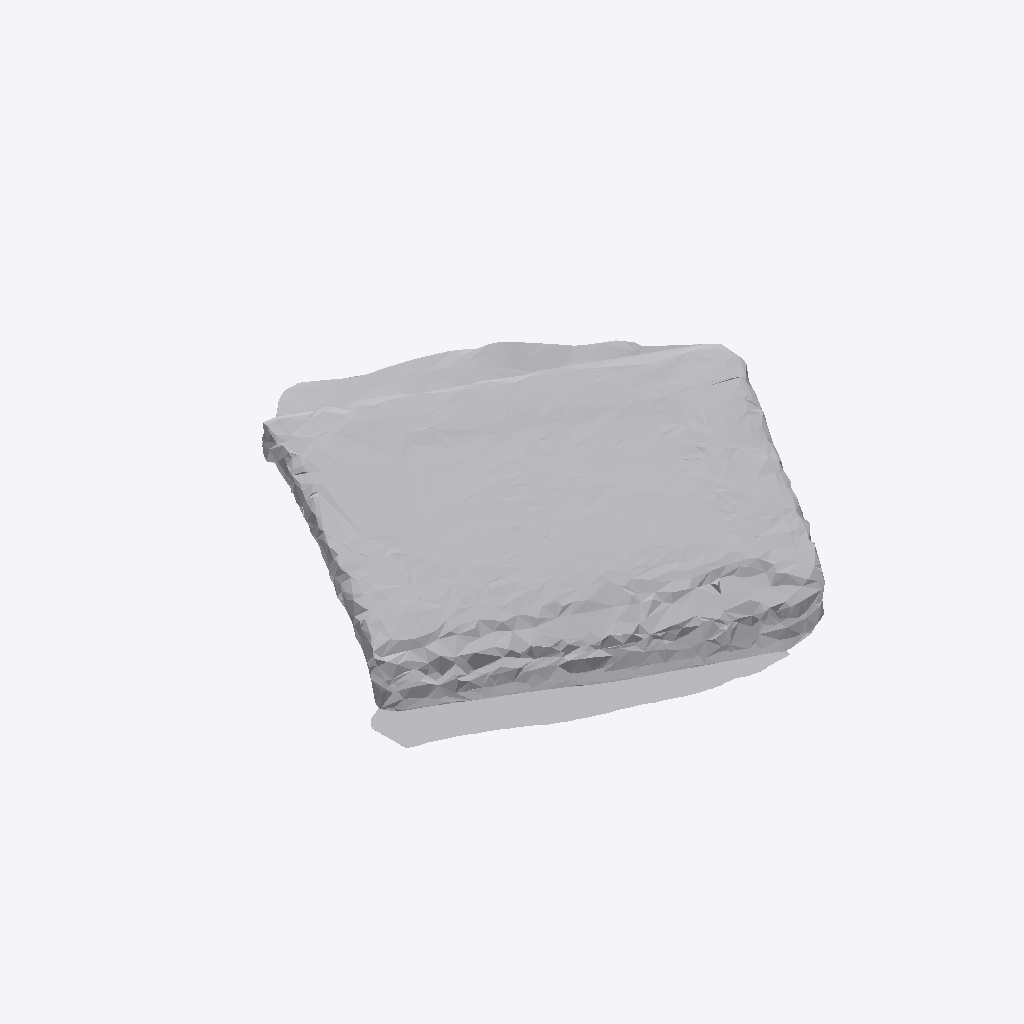
Isometric view of an IFC building model (IFC-SPF (STEP), schema IFC4, length unit metre), seen from the south-west, elements coloured by IFC class: 1 other element (light grey).
Extent 0.977 m × 0.998 m × 0.097 m (x, y, z). Storeys (1): Ground Floor at 0.00 m. Elements (1): 1 IfcFurniture.

HEADER;
FILE_DESCRIPTION(('ViewDefinition [CoordinationView]'),'2;1');
FILE_NAME('','2026-07-12T07:24:16',(''),(''),'IfcOpenShell 0.8.0','IfcOpenShell 0.8.0','');
FILE_SCHEMA(('IFC4'));
ENDSEC;
DATA;
#17=IFCPROJECT('34sZ0oosj9yfXUmx2Z$D$q',#5,'Office Project',$,$,$,$,(#15),#10);
#20=IFCSITE('19lhjLL_r6CQzt5Y2dwACe',#5,'Site',$,$,#19,$,$,.ELEMENT.,$,$,$,$,$);
#22=IFCBUILDING('1qSH8IbJT5mOebttLG_Dw8',#5,'Building',$,$,#21,$,$,.ELEMENT.,$,$,$);
#24=IFCBUILDINGSTOREY('0eGMau5YzDnhlUtLi0EUfe',#5,'Ground Floor',$,$,#23,$,$,.ELEMENT.,0.0);
#35=IFCFURNITURE('2tjRLnW9XFHxmegb_okWUR',#5,'list01_monitor',$,$,#34,#31,$,$);
ENDSEC;
